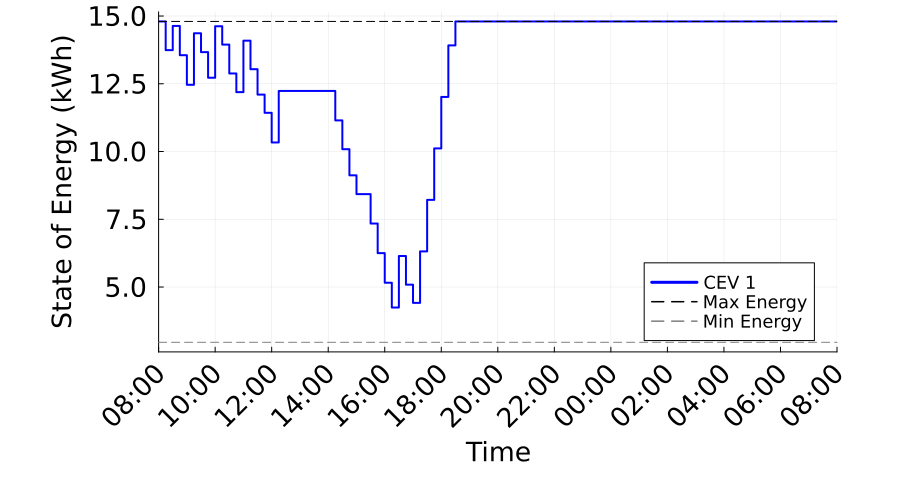

Data behind this chart, as committed beside it:
Time_Period, Time_Label, CEV_1_SOE_kWh, CEV_1_Max_SOE_kWh, CEV_1_Min_SOE_kWh
1, 08:00, 14.8, 14.8, 2.96
2, 08:15, 13.74, 14.8, 2.96
3, 08:30, 14.63, 14.8, 2.96
4, 08:45, 13.55, 14.8, 2.96
5, 09:00, 12.46, 14.8, 2.96
6, 09:15, 14.36, 14.8, 2.96
7, 09:30, 13.67, 14.8, 2.96
8, 09:45, 12.72, 14.8, 2.96
9, 10:00, 14.62, 14.8, 2.96
10, 10:15, 13.95, 14.8, 2.96
11, 10:30, 12.88, 14.8, 2.96
12, 10:45, 12.19, 14.8, 2.96
13, 11:00, 14.09, 14.8, 2.96
14, 11:15, 13.04, 14.8, 2.96
15, 11:30, 12.1, 14.8, 2.96
16, 11:45, 11.43, 14.8, 2.96
17, 12:00, 10.33, 14.8, 2.96
18, 12:15, 12.23, 14.8, 2.96
19, 12:30, 12.23, 14.8, 2.96
20, 12:45, 12.23, 14.8, 2.96
21, 13:00, 12.23, 14.8, 2.96
22, 13:15, 12.23, 14.8, 2.96
23, 13:30, 12.23, 14.8, 2.96
24, 13:45, 12.23, 14.8, 2.96
25, 14:00, 12.23, 14.8, 2.96
26, 14:15, 11.15, 14.8, 2.96
27, 14:30, 10.09, 14.8, 2.96
28, 14:45, 9.122, 14.8, 2.96
29, 15:00, 8.428, 14.8, 2.96
30, 15:15, 8.428, 14.8, 2.96
31, 15:30, 7.343, 14.8, 2.96
32, 15:45, 6.25, 14.8, 2.96
33, 16:00, 5.159, 14.8, 2.96
34, 16:15, 4.243, 14.8, 2.96
35, 16:30, 6.143, 14.8, 2.96
36, 16:45, 5.086, 14.8, 2.96
37, 17:00, 4.415, 14.8, 2.96
38, 17:15, 6.315, 14.8, 2.96
39, 17:30, 8.215, 14.8, 2.96
40, 17:45, 10.12, 14.8, 2.96
41, 18:00, 12.02, 14.8, 2.96
42, 18:15, 13.92, 14.8, 2.96
43, 18:30, 14.8, 14.8, 2.96
44, 18:45, 14.8, 14.8, 2.96
45, 19:00, 14.8, 14.8, 2.96
46, 19:15, 14.8, 14.8, 2.96
47, 19:30, 14.8, 14.8, 2.96
48, 19:45, 14.8, 14.8, 2.96
49, 20:00, 14.8, 14.8, 2.96
50, 20:15, 14.8, 14.8, 2.96
51, 20:30, 14.8, 14.8, 2.96
52, 20:45, 14.8, 14.8, 2.96
53, 21:00, 14.8, 14.8, 2.96
54, 21:15, 14.8, 14.8, 2.96
55, 21:30, 14.8, 14.8, 2.96
56, 21:45, 14.8, 14.8, 2.96
57, 22:00, 14.8, 14.8, 2.96
58, 22:15, 14.8, 14.8, 2.96
59, 22:30, 14.8, 14.8, 2.96
60, 22:45, 14.8, 14.8, 2.96
... 37 more rows
